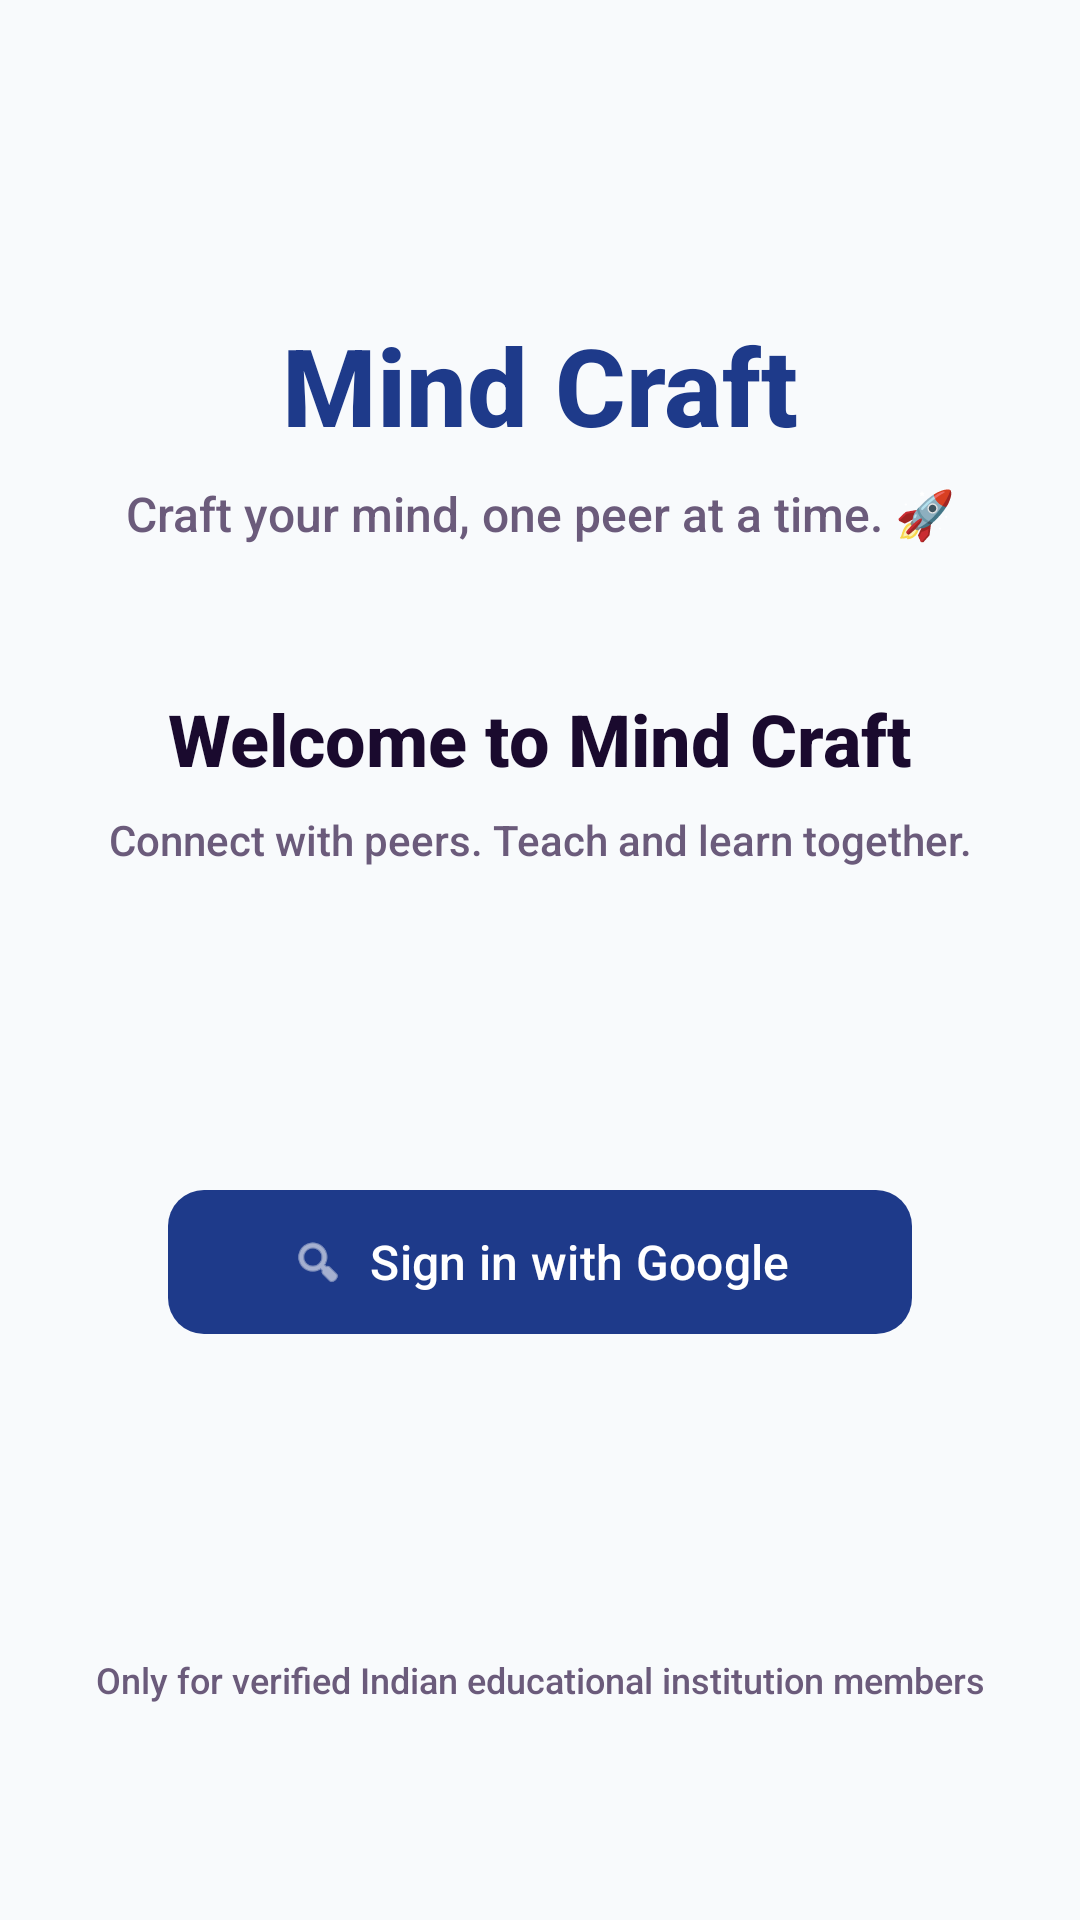

Produce the Android XML layout that renders to this screen, including the resource entries it uses.
<!-- AndroidManifest.xml: application theme Theme.MindCraft -->
<!-- res/layout/activity_login.xml -->
<?xml version="1.0" encoding="utf-8"?>
<androidx.constraintlayout.widget.ConstraintLayout
    xmlns:android="http://schemas.android.com/apk/res/android"
    xmlns:app="http://schemas.android.com/apk/res-auto"
    android:layout_width="match_parent"
    android:layout_height="match_parent"
    android:background="?android:colorBackground"
    android:padding="@dimen/spacing_lg">

    
    <TextView
        android:id="@+id/tvAppName"
        android:layout_width="wrap_content"
        android:layout_height="wrap_content"
        android:layout_marginTop="80dp"
        android:text="@string/app_name"
        android:textColor="@color/indigo"
        android:textSize="@dimen/text_hero"
        android:textStyle="bold"
        app:layout_constraintEnd_toEndOf="parent"
        app:layout_constraintStart_toStartOf="parent"
        app:layout_constraintTop_toTopOf="parent" />

    
    <TextView
        android:id="@+id/tvTagline"
        android:layout_width="wrap_content"
        android:layout_height="wrap_content"
        android:layout_marginTop="@dimen/spacing_sm"
        android:text="@string/tagline"
        android:textColor="?colorOnSurfaceVariant"
        android:textSize="@dimen/text_lg"
        app:layout_constraintEnd_toEndOf="parent"
        app:layout_constraintStart_toStartOf="parent"
        app:layout_constraintTop_toBottomOf="@id/tvAppName" />

    
    <TextView
        android:id="@+id/tvWelcome"
        android:layout_width="wrap_content"
        android:layout_height="wrap_content"
        android:layout_marginTop="@dimen/spacing_xxl"
        android:text="@string/login_title"
        android:textColor="?colorOnSurface"
        android:textSize="@dimen/text_xxl"
        android:textStyle="bold"
        app:layout_constraintEnd_toEndOf="parent"
        app:layout_constraintStart_toStartOf="parent"
        app:layout_constraintTop_toBottomOf="@id/tvTagline" />

    
    <TextView
        android:id="@+id/tvSubtitle"
        android:layout_width="wrap_content"
        android:layout_height="wrap_content"
        android:layout_marginTop="@dimen/spacing_sm"
        android:gravity="center"
        android:text="@string/login_subtitle"
        android:textColor="?colorOnSurfaceVariant"
        android:textSize="@dimen/text_md"
        app:layout_constraintEnd_toEndOf="parent"
        app:layout_constraintStart_toStartOf="parent"
        app:layout_constraintTop_toBottomOf="@id/tvWelcome" />

    
    <com.google.android.material.button.MaterialButton
        android:id="@+id/btnGoogleSignIn"
        android:layout_width="0dp"
        android:layout_height="@dimen/button_height_lg"
        android:layout_marginStart="@dimen/spacing_xl"
        android:layout_marginEnd="@dimen/spacing_xl"
        android:text="@string/sign_in_with_google"
        android:textSize="@dimen/text_lg"
        app:cornerRadius="@dimen/corner_radius_md"
        app:icon="@android:drawable/ic_menu_search"
        app:iconGravity="textStart"
        app:layout_constraintBottom_toTopOf="@id/tvEduNotice"
        app:layout_constraintEnd_toEndOf="parent"
        app:layout_constraintStart_toStartOf="parent"
        app:layout_constraintTop_toBottomOf="@id/tvSubtitle"
        app:layout_constraintVertical_bias="0.5" />

    
    <TextView
        android:id="@+id/tvEduNotice"
        android:layout_width="wrap_content"
        android:layout_height="wrap_content"
        android:layout_marginBottom="@dimen/spacing_xxl"
        android:gravity="center"
        android:text="@string/app_description"
        android:textColor="?colorOnSurfaceVariant"
        android:textSize="@dimen/text_sm"
        app:layout_constraintBottom_toBottomOf="parent"
        app:layout_constraintEnd_toEndOf="parent"
        app:layout_constraintStart_toStartOf="parent" />

    
    <ProgressBar
        android:id="@+id/progressBar"
        android:layout_width="wrap_content"
        android:layout_height="wrap_content"
        android:visibility="gone"
        app:layout_constraintBottom_toBottomOf="parent"
        app:layout_constraintEnd_toEndOf="parent"
        app:layout_constraintStart_toStartOf="parent"
        app:layout_constraintTop_toTopOf="parent" />

</androidx.constraintlayout.widget.ConstraintLayout>
<!-- resources referenced by this layout -->
<resources>
  <color name="indigo">@color/purple</color>
  <dimen name="button_height_lg">56dp</dimen>
  <dimen name="corner_radius_md">12dp</dimen>
  <dimen name="spacing_lg">24dp</dimen>
  <dimen name="spacing_sm">8dp</dimen>
  <dimen name="spacing_xl">32dp</dimen>
  <dimen name="spacing_xxl">48dp</dimen>
  <dimen name="text_hero">36sp</dimen>
  <dimen name="text_lg">16sp</dimen>
  <dimen name="text_md">14sp</dimen>
  <dimen name="text_sm">12sp</dimen>
  <dimen name="text_xxl">24sp</dimen>
  <string name="app_description">Only for verified Indian educational institution members</string>
  <string name="app_name">Mind Craft</string>
  <string name="login_subtitle">Connect with peers. Teach and learn together.</string>
  <string name="login_title">Welcome to Mind Craft</string>
  <string name="sign_in_with_google">Sign in with Google</string>
  <string name="tagline">Craft your mind, one peer at a time. 🚀</string>
  <style name="Theme.MindCraft" parent="Theme.Material3.Light.NoActionBar">
          
          <item name="colorPrimary">@color/purple</item>
          <item name="colorPrimaryDark">@color/purple_dark</item>
          <item name="colorOnPrimary">@color/white</item>
          <item name="colorPrimaryContainer">@color/chip_learn_bg</item>
          <item name="colorOnPrimaryContainer">@color/chip_learn_text</item>
  
          
          <item name="colorSecondary">@color/pink_accent</item>
          <item name="colorOnSecondary">@color/white</item>
          <item name="colorSecondaryContainer">@color/chip_teach_bg</item>
          <item name="colorOnSecondaryContainer">@color/chip_teach_text</item>
  
          
          <item name="android:colorBackground">@color/background_light</item>
          <item name="colorSurface">@color/surface_light</item>
          <item name="colorOnSurface">@color/text_primary_light</item>
          <item name="colorOnSurfaceVariant">@color/text_secondary_light</item>
  
          
          <item name="colorError">@color/red</item>
  
          
          <item name="android:statusBarColor">@color/purple</item>
          <item name="android:navigationBarColor">@color/surface_light</item>
  
          
          <item name="android:fontFamily">sans-serif-medium</item>
      </style>
  <color name="purple">#1E3A8A</color>
  <color name="purple_dark">#172554</color>
  <color name="white">#FFFFFF</color>
  <color name="chip_learn_bg">#DBEAFE</color>
  <color name="chip_learn_text">#1E3A8A</color>
  <color name="pink_accent">#1F2937</color>
  <color name="chip_teach_bg">#E5E7EB</color>
  <color name="chip_teach_text">#1F2937</color>
  <color name="background_light">#F8FAFC</color>
  <color name="surface_light">#FFFFFF</color>
  <color name="text_primary_light">#1A0A2E</color>
  <color name="text_secondary_light">#6B5B7B</color>
  <color name="red">#EF4444</color>
</resources>
